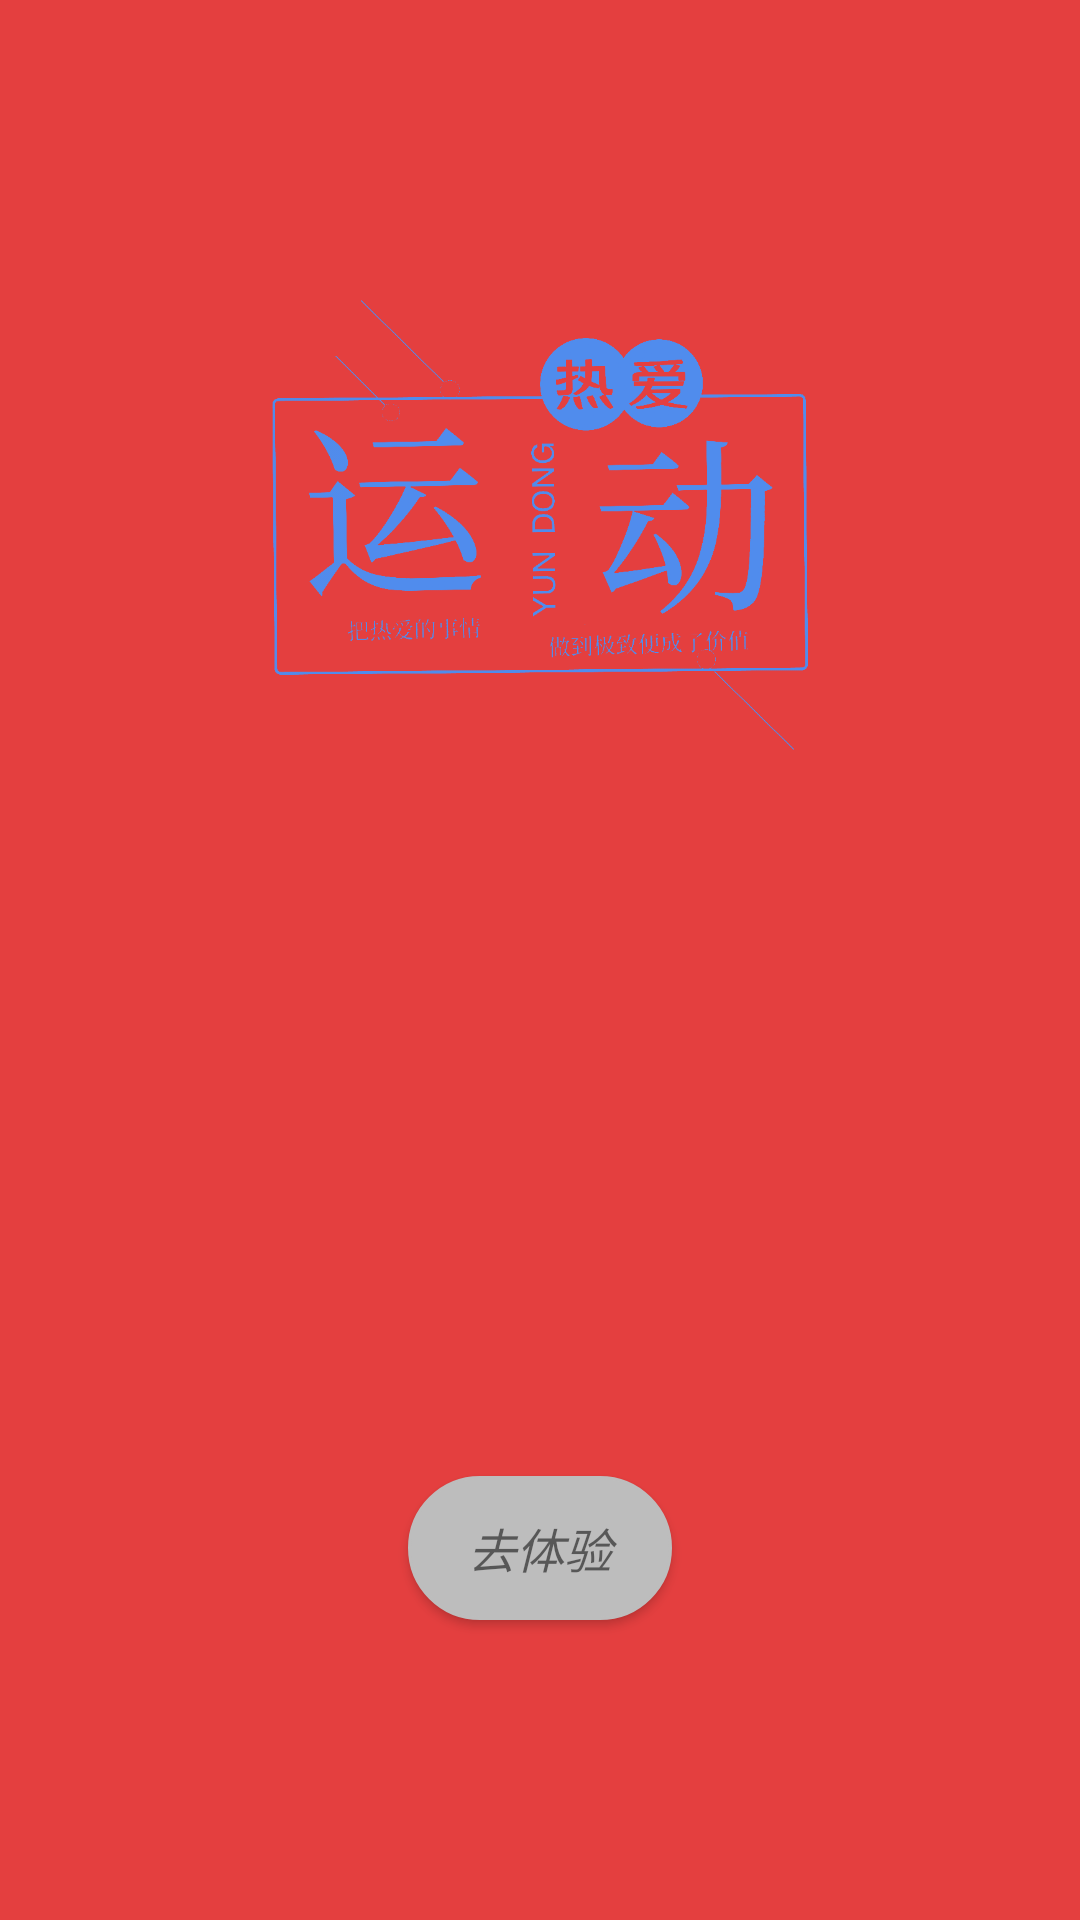

Layout XML and referenced resources for this Android screen:
<!-- AndroidManifest.xml: application theme AppTheme -->
<!-- res/layout/activity_welcome.xml -->
<?xml version="1.0" encoding="utf-8"?>
<android.support.constraint.ConstraintLayout xmlns:android="http://schemas.android.com/apk/res/android"
    xmlns:app="http://schemas.android.com/apk/res-auto"
    xmlns:tools="http://schemas.android.com/tools"
    android:layout_width="match_parent"
    android:layout_height="match_parent"
    tools:context=".activity.WelcomeActivity">

    <android.support.v7.widget.RecyclerView
        android:id="@+id/mRecyclerView"
        android:layout_width="match_parent"
        android:layout_height="match_parent" />

    <ImageView
        android:layout_width="wrap_content"
        android:layout_height="150dp"
        android:layout_marginTop="100dp"
        app:layout_constraintTop_toTopOf="parent"
        android:scaleType="centerInside"
        android:src="@mipmap/sport_img"
        app:layout_constraintLeft_toLeftOf="parent"
        app:layout_constraintRight_toRightOf="parent" />

    <Button
        android:id="@+id/go_btn"
        style="?android:textAppearanceSmall"
        android:layout_width="wrap_content"
        android:layout_height="wrap_content"
        android:layout_marginBottom="100dp"
        app:layout_constraintBottom_toBottomOf="parent"
        app:layout_constraintLeft_toLeftOf="parent"
        app:layout_constraintRight_toRightOf="parent"
        android:background="@drawable/shape"
        android:text=" 去体验 "
        android:textSize="16sp"
        android:textStyle="italic" />

</android.support.constraint.ConstraintLayout>
<!-- resources referenced by this layout -->
<resources>
  <!-- drawable shape (drawable) -->
  <?xml version="1.0" encoding="utf-8"?>
  <shape xmlns:android="http://schemas.android.com/apk/res/android"
      android:shape="rectangle">
      
      <solid android:color="@color/grey" />
      
      <corners android:radius="100dp" />
      <padding
          android:bottom="10dp"
          android:left="10dp"
          android:right="10dp"
          android:top="10dp" />
      
      <stroke
          android:width="1dp"
          android:color="@color/grey" />
  </shape>
  <!-- mipmap sport_img: png bitmap (mipmap-xxhdpi, 47545 bytes) -->
  <style name="AppTheme" parent="AppTheme.Base" />
  <color name="grey">#BDBDBD</color>
  <style name="AppTheme.Base" parent="Theme.AppCompat.Light.NoActionBar">
          <item name="colorPrimary">@color/primary</item>             
          <item name="colorPrimaryDark">@color/primary_dark</item>    
          <item name="colorAccent">@color/black</item>               
          <item name="android:windowIsTranslucent">true</item>
          <item name="android:windowBackground">@color/primary</item>
          <item name="android:fitsSystemWindows">false</item>
          <item name="android:clipToPadding">true</item>
          <item name="android:windowContentOverlay">@null</item>
      </style>
  <color name="primary">#E43F3F</color>
  <color name="primary_dark">#E12929</color>
  <color name="black">#000000</color>
</resources>
